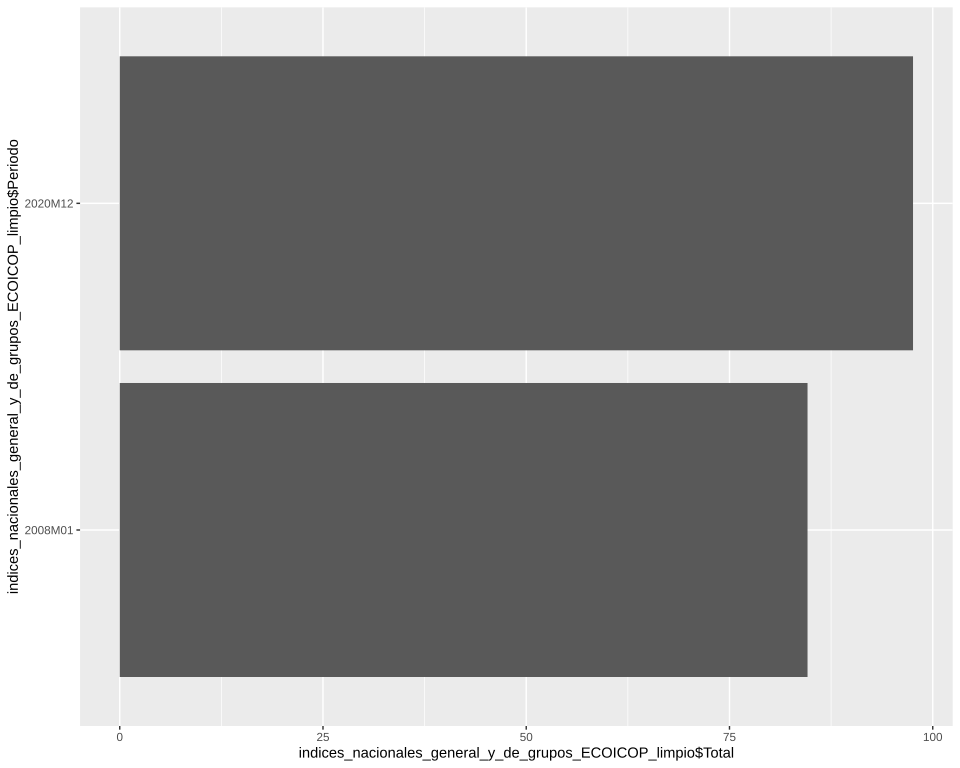

Values plotted in this chart, from the file beside it:
Grupos ECOICOP, Tipo de dato, Periodo, Total, Porcentajes
Índice general, Índice, 2020M12, 97.57, 15.34
Índice general, Índice, 2008M01, 84.6, -1.4210854715202004e-14
